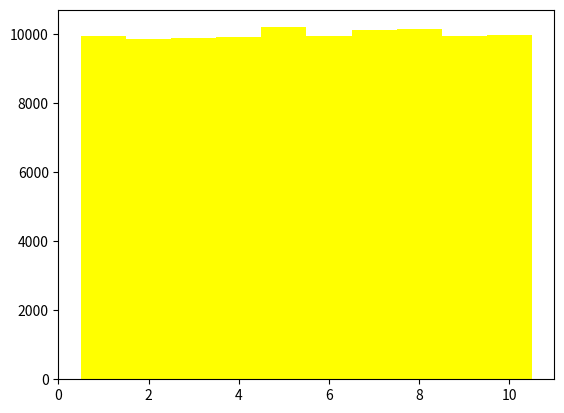

Generate this figure with matplotlib:
import matplotlib.pyplot as pyplot

import random

data1=[0,0,0,0,0,0,0,0,0,0]
pos1 = [1,2,3,4,5,6,7,8,9,10]


for i in range(100000):
    x=random.randint(1,10)
    for j in range(10):
        if x==pos1[j]:
            data1[j]+=1
    x=0
    
 
bar1 = pyplot.bar(pos1, data1, width=1, color='yellow', align='center')
 
pyplot.savefig('exercise1.png')
